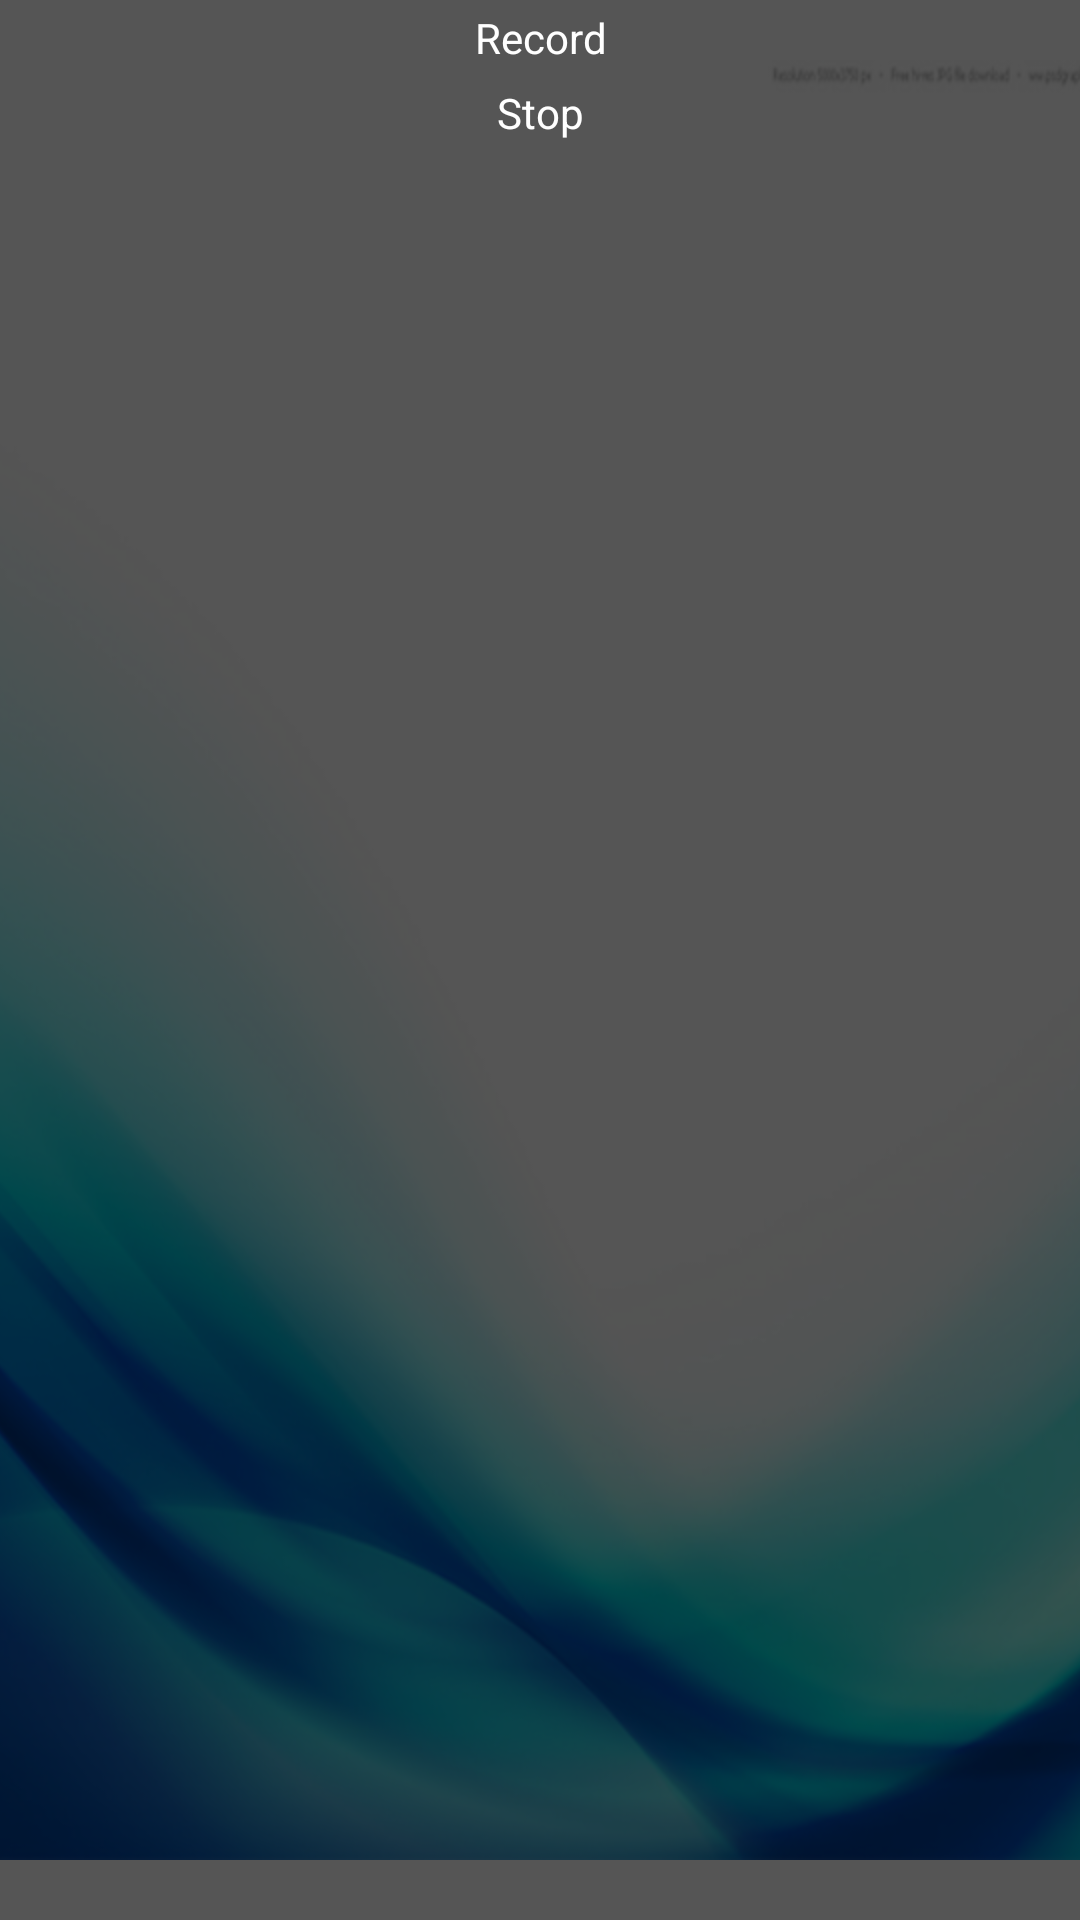

Write the Android layout XML for this screen, with the resource values it uses.
<!-- AndroidManifest.xml: application theme AppTheme -->
<!-- res/layout/activity_sound_recorder.xml -->
<?xml version="1.0" encoding="utf-8"?>
<FrameLayout xmlns:android="http://schemas.android.com/apk/res/android"
    android:layout_width="fill_parent"
    android:layout_height="fill_parent">

    <ImageView  
        android:layout_width="fill_parent" 
        android:layout_height="fill_parent" 
        android:scaleType="center"
        android:src="@drawable/background" />
    
    <LinearLayout 
    android:layout_width="match_parent"
    android:layout_height="fill_parent"
    android:orientation="vertical" 
    android:background="#AA000000"
    >
 
    <Button
        android:id="@+id/start"
        android:layout_width="fill_parent"
        android:layout_height="wrap_content"
        android:text="@string/start_recording"
        android:layout_margin="3dp"
       android:background="@drawable/btn_black"
        android:onClick="startRecording" 
        android:textColor="#FFFFFF"/>
 
    <Button
        android:id="@+id/stop"
        android:layout_width="fill_parent"
        android:layout_height="wrap_content"
        android:text="@string/stop_recording"
        android:layout_margin="3dp"
       android:background="@drawable/btn_red"
        android:enabled="false"
         android:onClick="stopRecording"
         android:textColor="#FFFFFF"
        />
    
    
    
 
</LinearLayout>
</FrameLayout>
<!-- resources referenced by this layout -->
<resources>
  <!-- drawable background: png bitmap (drawable-hdpi, 305044 bytes) -->
  <string name="start_recording">Record</string>
  <string name="stop_recording">Stop</string>
  <style name="AppTheme" parent="AppBaseTheme">
          
      </style>
  <style name="AppBaseTheme" parent="android:Theme.Light">
          
      </style>
</resources>
